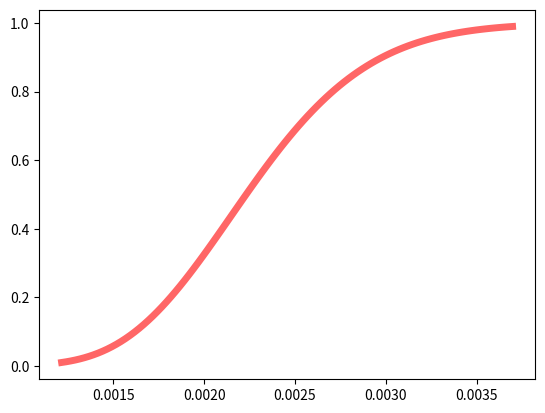
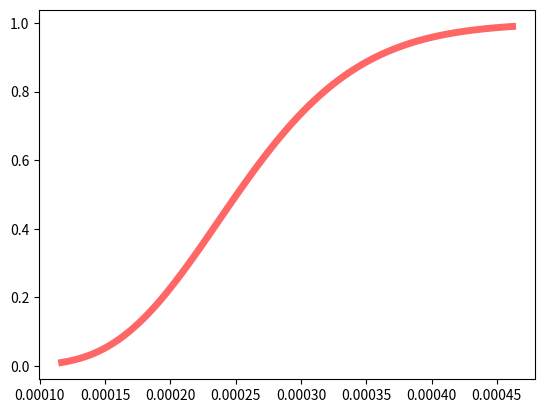

Here is the Python script that generated these plots, in order:
"""
TODO:
1. Still need to change code to include 2.5% and 97.5% quantiles and take median)
2. Add the confidence intervals
3. Include hidden cases of disease
4. Create GUI
5. Port to R?
"""
from scipy.stats import beta
import matplotlib.pyplot as plt
import numpy as np

# print("Enter beta dist parameter a:")
# x = int(input())
# print("Enter beta dist parameter b):")
# y = int(input())
# print("Enter the number of CNVs observed in cases:")
# n = int(input())
# print("Enter the total number of patients in cases:")
# N = int(input())
# print("Enter the number of CNVs observed in controls:")
# m = int(input())
# print("Enter the total number of patients in controls:")
# M = int(input())

# [redacted]
x = 1
y = 1
n = 17
N = 7918
m = 11
M = 46502

def probabilities(a,b):
    candidates = []
    # Display the Beta distibution
    fig, ax = plt.subplots(1, 1)
    x = np.linspace(beta.ppf(0.01, a, b),beta.ppf(0.99, a, b), 100)
    ax.plot(x, beta.cdf(x, a, b),'r-', lw=5, alpha=0.6, label='beta pdf')
    plt.show()
    # This is implementation only for the 50% quantile
    data_points = (np.asarray(beta.cdf(x, a, b)))
    for i,j in enumerate((range(len(data_points)))):
        if(round(data_points[j],1) == 0.5):
            # print(data_points[j])
            candidates.append(data_points[j])
    # Look for the value closes to 0.5 in the cdf of the beta distribution
    closest_value = min(candidates, key=lambda x:abs(x-0.5))
    # print(closest_value)
    return (beta.ppf(closest_value,a,b))

# For cases
a = x + n
b = y + N - n
prob_cases = (probabilities(a,b))

# For controls
A = x + m
B = y + M - m
prob_controls = (probabilities(A,B))

# Baysian Formula
lifetime_risk = 0.0072
penetrance = (prob_cases*lifetime_risk) / ((prob_cases*lifetime_risk)+(prob_controls*(1-(lifetime_risk))))
print(penetrance) # Should print 0.061 for L=1
